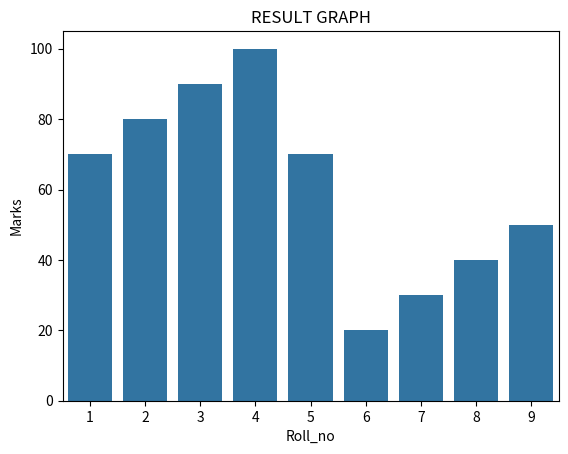

Python code for this plot:
import numpy as np
import pandas as pd
import seaborn as sns
import matplotlib.pyplot as plt
roll_no=[1,2,3,4,5,6,7,8,9]
marks=[70,80,90,100,70,20,30,40,50]
df=pd.DataFrame({"Roll_no":roll_no,"Marks":marks})
print(df)
sns.barplot(x="Roll_no",y="Marks",data=df)

plt.title("RESULT GRAPH")
plt.show()